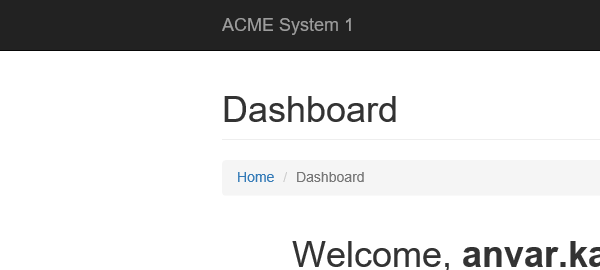
Task: Robotic Enterprise Framework
Workflow: System1_Close

Step 1: Attach Browser 'iexplore.exe ACME' in window 'ACME System 1*'
